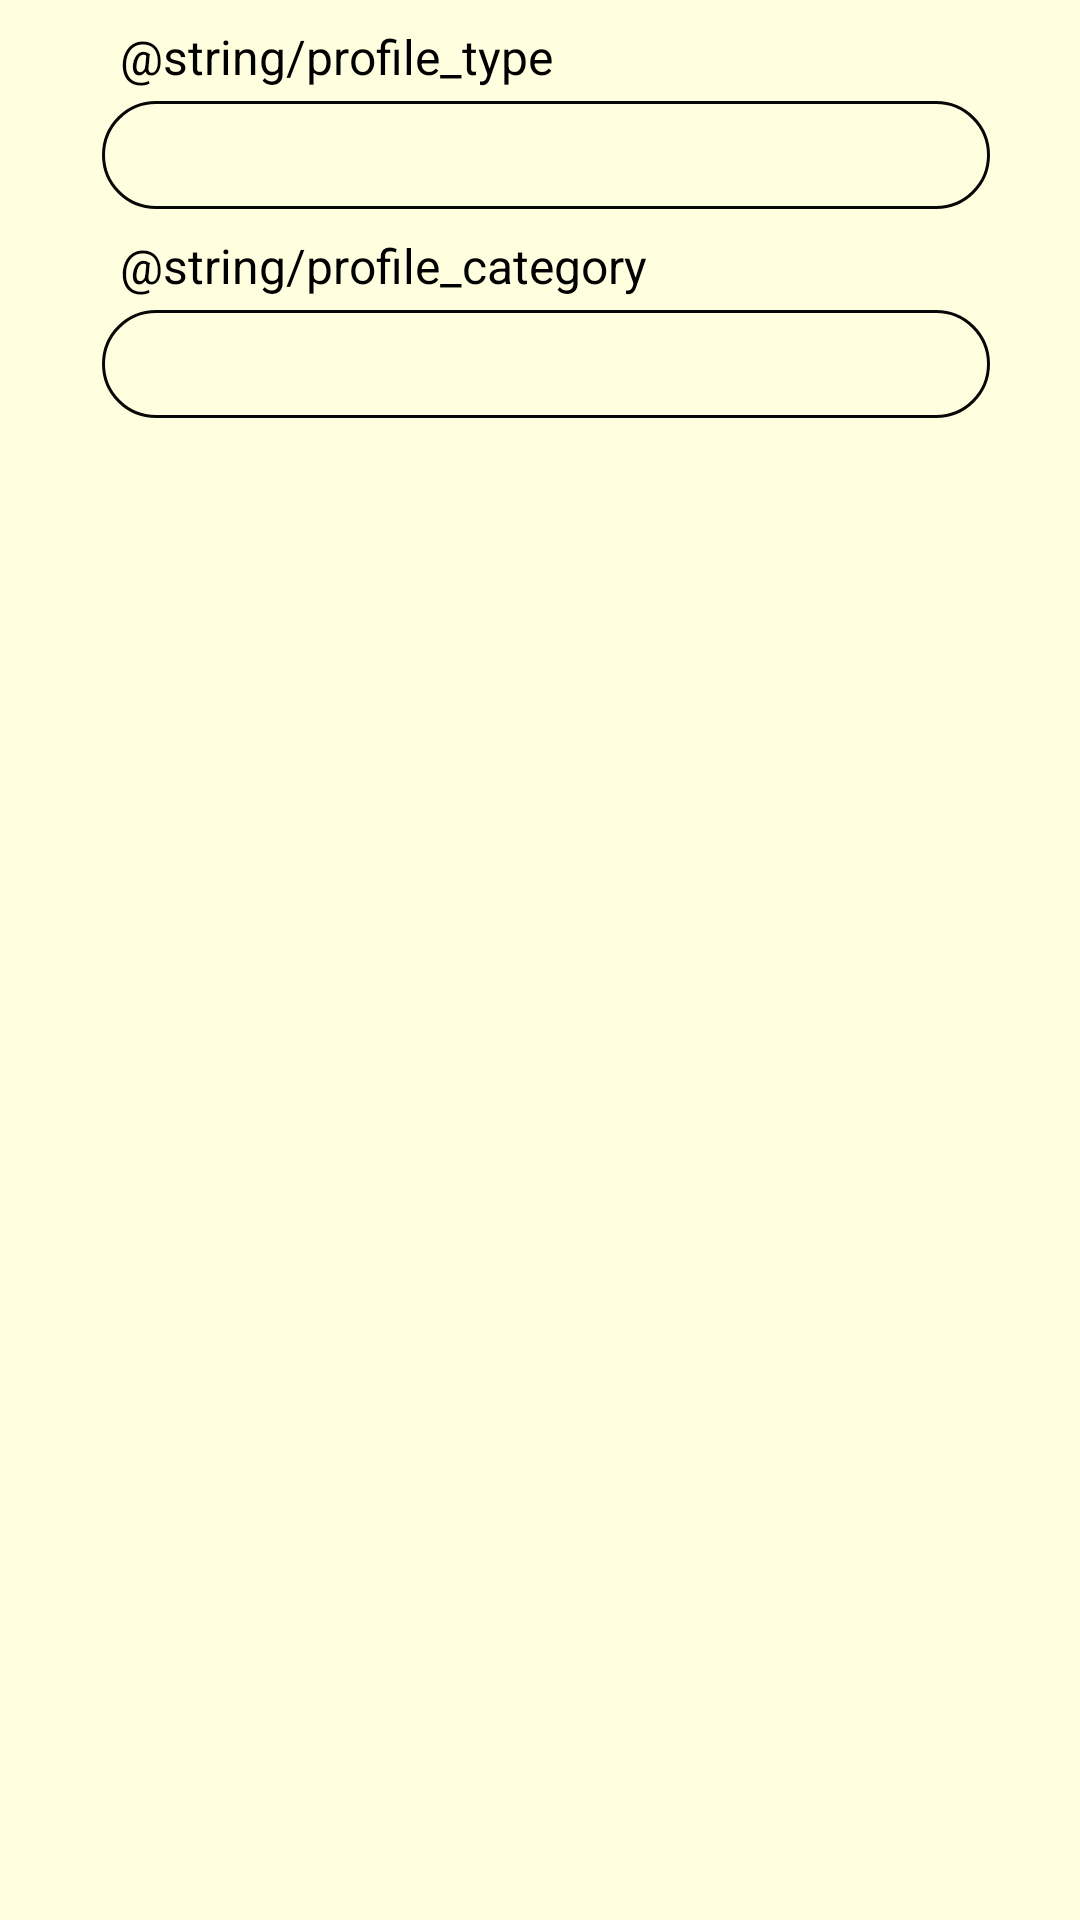

Reconstruct the res/layout file that produces this screen, plus the resources it refers to.
<!-- AndroidManifest.xml: application theme Theme.EBuzz -->
<!-- res/layout/account_settings_menu.xml -->
<?xml version="1.0" encoding="utf-8"?>
<LinearLayout xmlns:android="http://schemas.android.com/apk/res/android"
    android:id="@+id/settingsmenu_layout"
    android:layout_width="match_parent"
    android:layout_height="wrap_content"
    android:background="#FFFFE0"
    android:orientation="vertical">

    <TextView
        android:layout_width="match_parent"
        android:layout_height="wrap_content"
        android:layout_marginStart="40dp"
        android:layout_marginTop="8dp"
        android:text="@string/profile_type"
        android:textColor="@color/black"
        android:textSize="16sp" />

    <Spinner
        android:id="@+id/settingsmenu_profile_type"
        android:layout_width="match_parent"
        android:layout_height="36dp"
        android:layout_marginStart="34dp"
        android:layout_marginTop="4dp"
        android:layout_marginEnd="30dp"
        android:background="@drawable/textbox_round_yellow"
        android:paddingStart="12dp"
        android:paddingEnd="12dp" />

    <TextView
        android:layout_width="match_parent"
        android:layout_height="wrap_content"
        android:layout_marginStart="40dp"
        android:layout_marginTop="8dp"
        android:text="@string/profile_category"
        android:textColor="@color/black"
        android:textSize="16sp" />

    <Spinner
        android:id="@+id/settingsmenu_profile_category"
        android:layout_width="match_parent"
        android:layout_height="36dp"
        android:layout_marginStart="34dp"
        android:layout_marginTop="4dp"
        android:layout_marginEnd="30dp"
        android:background="@drawable/textbox_round_yellow"
        android:paddingStart="12dp"
        android:paddingEnd="12dp" />

</LinearLayout>
<!-- resources referenced by this layout -->
<resources>
  <color name="black">#FF000000</color>
  <!-- drawable textbox_round_yellow (drawable) -->
  <?xml version="1.0" encoding="utf-8"?>
  <shape xmlns:android="http://schemas.android.com/apk/res/android">
      <solid android:color="@android:color/transparent" />
      <corners android:radius="30dp" />
      <stroke
          android:width="1dp"
          android:color="#070707"/>
  </shape>
  <style name="Theme.EBuzz" parent="Base.Theme.EBuzz" />
  <style name="Base.Theme.EBuzz" parent="Theme.Material3.DayNight.NoActionBar">
          
          
      </style>
</resources>
